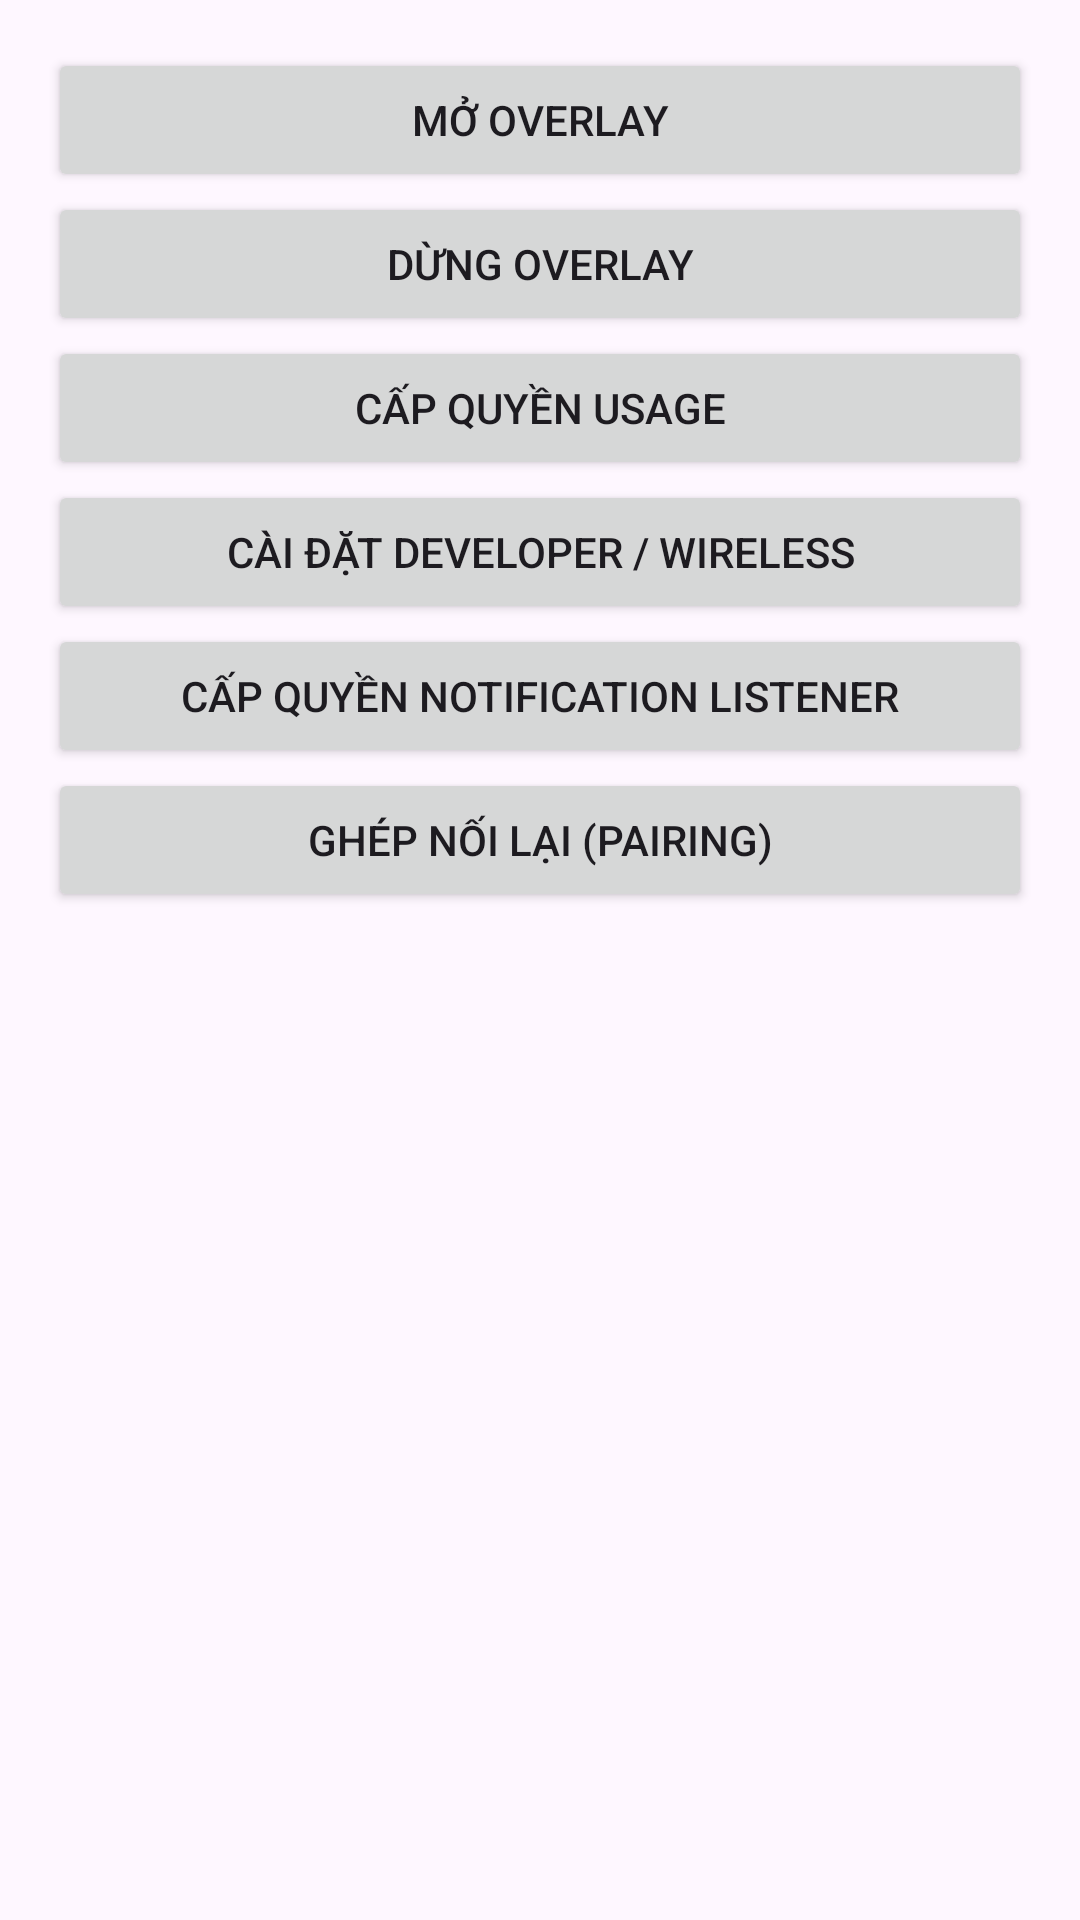

Layout XML and referenced resources for this Android screen:
<!-- AndroidManifest.xml: application theme AppTheme -->
<!-- res/layout/fragment_settings.xml -->
<?xml version="1.0" encoding="utf-8"?>
<LinearLayout xmlns:android="http://schemas.android.com/apk/res/android"
    android:orientation="vertical"
    android:padding="16dp"
    android:layout_width="match_parent"
    android:layout_height="match_parent">

    <Button
        android:id="@+id/btnOverlay"
        android:layout_width="match_parent"
        android:layout_height="wrap_content"
        android:text="MỞ OVERLAY" />

    <Button
        android:id="@+id/btnStop"
        android:layout_width="match_parent"
        android:layout_height="wrap_content"
        android:text="DỪNG OVERLAY" />

    <Button
        android:id="@+id/btnUsage"
        android:layout_width="match_parent"
        android:layout_height="wrap_content"
        android:text="CẤP QUYỀN USAGE" />

    <Button
        android:id="@+id/btnDev"
        android:layout_width="match_parent"
        android:layout_height="wrap_content"
        android:text="CÀI ĐẶT DEVELOPER / WIRELESS" />

    <Button
        android:id="@+id/btnNotifListener"
        android:layout_width="match_parent"
        android:layout_height="wrap_content"
        android:text="CẤP QUYỀN NOTIFICATION LISTENER" />

    <Button
        android:id="@+id/btnPairing"
        android:layout_width="match_parent"
        android:layout_height="wrap_content"
        android:text="GHÉP NỐI LẠI (PAIRING)" />
</LinearLayout>
<!-- resources referenced by this layout -->
<resources>
  <style name="AppTheme" parent="Theme.Material3.DayNight.NoActionBar">
          <item name="android:statusBarColor">?attr/colorPrimary</item>
      </style>
</resources>
